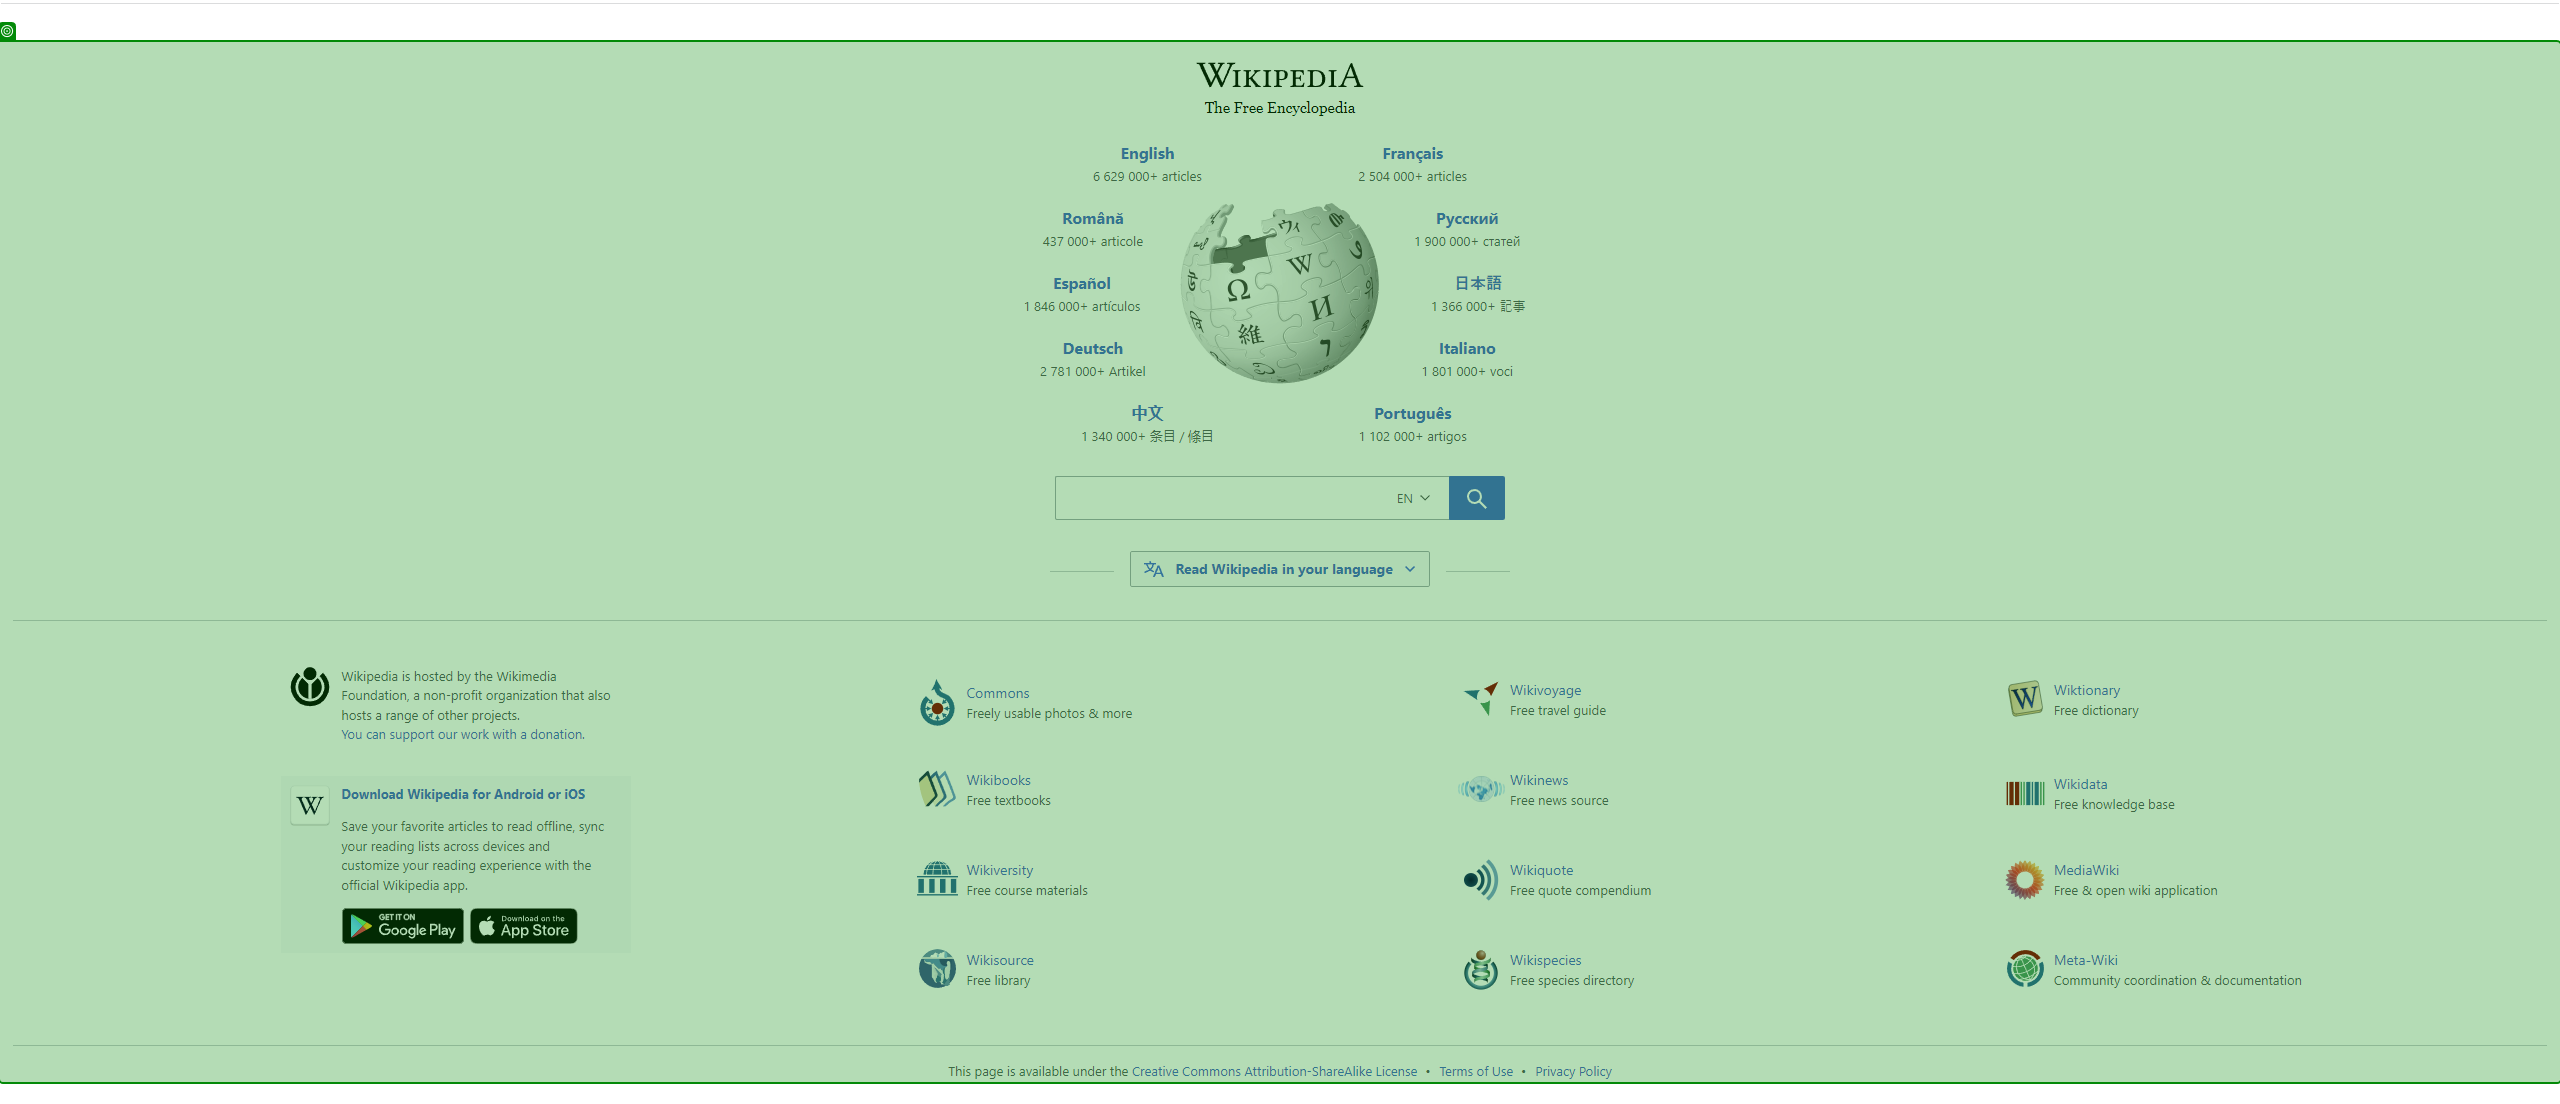
Workflow: block app clicks

Step 1: click on the page 'www-wikipedia-org' in window 'Wikipedia' (chrome.exe)
